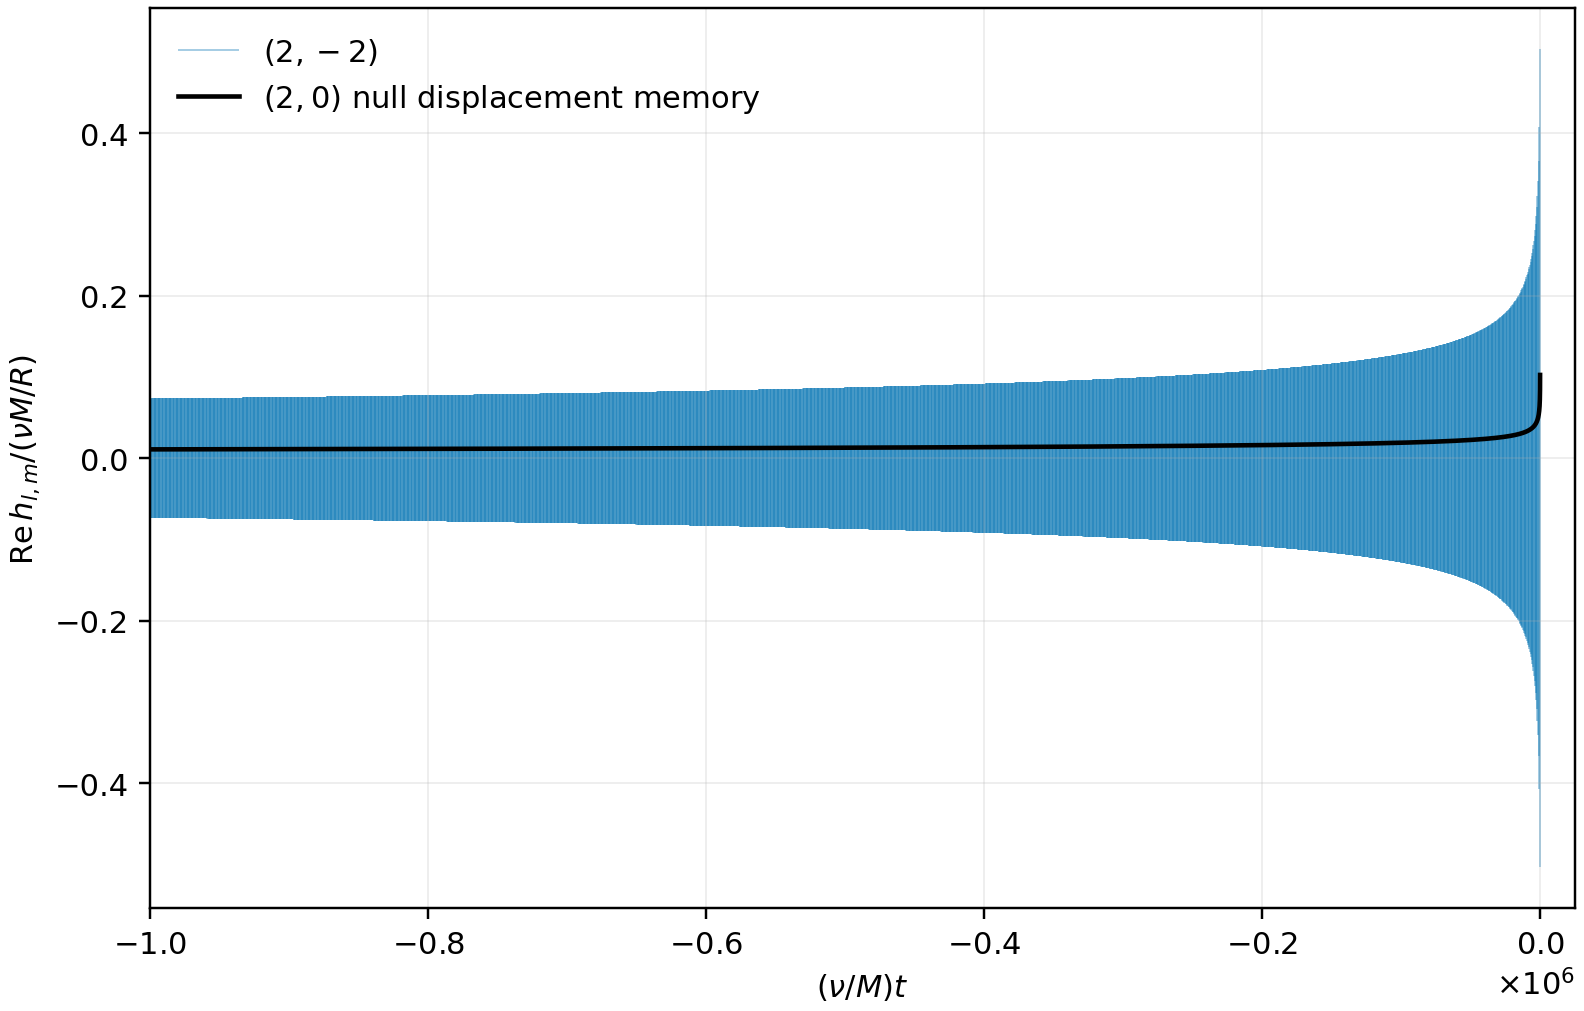

The file beside this chart, header and first rows:
nu_t_over_M, FastEMRIWaveforms_Re_h2_minus2_over_nu_M, FastEMRIWaveforms_Im_h2_minus2_over_nu_M, minus_two_phi_phi, FastEMRIWaveforms_R_h20_over_nu_M
-1970591, 0.06216, 0.001409, -0.0, 0.00919
-1970591, 0.04403, -0.0439, -11.76, 0.00919
-1970590, 0.04913, 0.03812, -82.32, 0.00919
-1970588, -0.06186, 0.006346, -505.7, 0.00919
-1970575, 0.002563, -0.06213, -3046, 0.009191
-1970499, -0.05334, 0.03196, -18287, 0.009191
-1970117, 0.01762, 0.05963, -94695, 0.009191
-1967825, -0.06195, -0.005567, -553263, 0.009194
-1954073, -0.05387, 0.0313, -3308885, 0.00921
-1871558, -0.05229, 0.03508, -19997993, 0.009308
-1751319, -0.0466, 0.04388, -44819628, 0.009461
-1636240, -0.03627, 0.05404, -69181806, 0.009621
-1528014, 0.04058, -0.05228, -92686206, 0.009784
-1426358, -0.06126, -0.02789, -115338614, 0.009951
-1330915, -0.06209, 0.02885, -137164181, 0.01012
-1241337, -0.01698, 0.06754, -158188434, 0.0103
-1157296, 0.05008, 0.05012, -178436306, 0.01048
-1078481, -0.03078, 0.06519, -197931957, 0.01066
-1004594, -0.07177, 0.01516, -216699059, 0.01085
-935355, -0.01191, 0.07369, -234760665, 0.01104
-870498, 0.0681, -0.03367, -252139174, 0.01123
-809769, 0.03398, -0.06946, -268856436, 0.01144
-752929, 0.0008421, 0.07871, -284933728, 0.01164
-699753, 0.06278, -0.0498, -300391574, 0.01185
-650022, -0.06768, 0.04556, -315250456, 0.01207
-603536, -0.08278, -0.007105, -329529825, 0.01229
-560100, -0.08392, -0.01074, -343248758, 0.01252
-519532, 0.06349, 0.05827, -356425833, 0.01275
-481661, -0.0347, -0.08063, -369079097, 0.01299
-446322, -0.01031, -0.08883, -381226122, 0.01323
-413359, 0.03201, -0.0853, -392884862, 0.01348
-382631, -0.01227, 0.09203, -404070222, 0.01374
-353998, 0.09082, -0.02651, -414799124, 0.014
-327330, 0.02895, 0.09199, -425087295, 0.01427
-302504, 0.06668, 0.07223, -434950042, 0.01455
-279404, -0.05671, 0.08262, -444402159, 0.01483
-257919, -0.09857, 0.02691, -453458768, 0.01512
-237950, -0.0491, -0.0919, -462132386, 0.01542
-219397, -0.09727, -0.0428, -470437261, 0.01573
-202171, -0.1008, -0.03976, -478386628, 0.01605
-186183, -0.0564, -0.09511, -485993260, 0.01637
-171353, 0.1101, -0.02475, -493269461, 0.0167
-157606, -0.08878, -0.07328, -500227514, 0.01705
-144868, -0.1163, -0.01679, -506878982, 0.0174
-133072, -0.1105, -0.0466, -513235209, 0.01776
-122156, -0.09841, -0.07281, -519307161, 0.01813
-112060, -0.1209, 0.0315, -525104938, 0.01851
-102727, -0.02782, 0.1246, -530639977, 0.0189
-94105, -0.0922, -0.09213, -535921750, 0.01931
-86144, -0.07366, -0.1109, -540959954, 0.01972
-78799, 0.08014, -0.1099, -545764135, 0.02015
-72027, -0.04212, -0.1324, -550343037, 0.02059
-65787, -0.1306, 0.05572, -554705771, 0.02104
-60040, -0.01997, -0.1438, -558860579, 0.0215
-54752, -0.067, -0.1324, -562816039, 0.02198
-49890, 0.0752, -0.1318, -566579750, 0.02247
-45422, 0.1001, -0.1185, -570158922, 0.02298
-41319, -0.1266, 0.09572, -573562389, 0.02351
-37554, 0.1202, 0.1091, -576797348, 0.02404
-34102, 0.1528, 0.06512, -579869530, 0.0246
... 95 more rows
